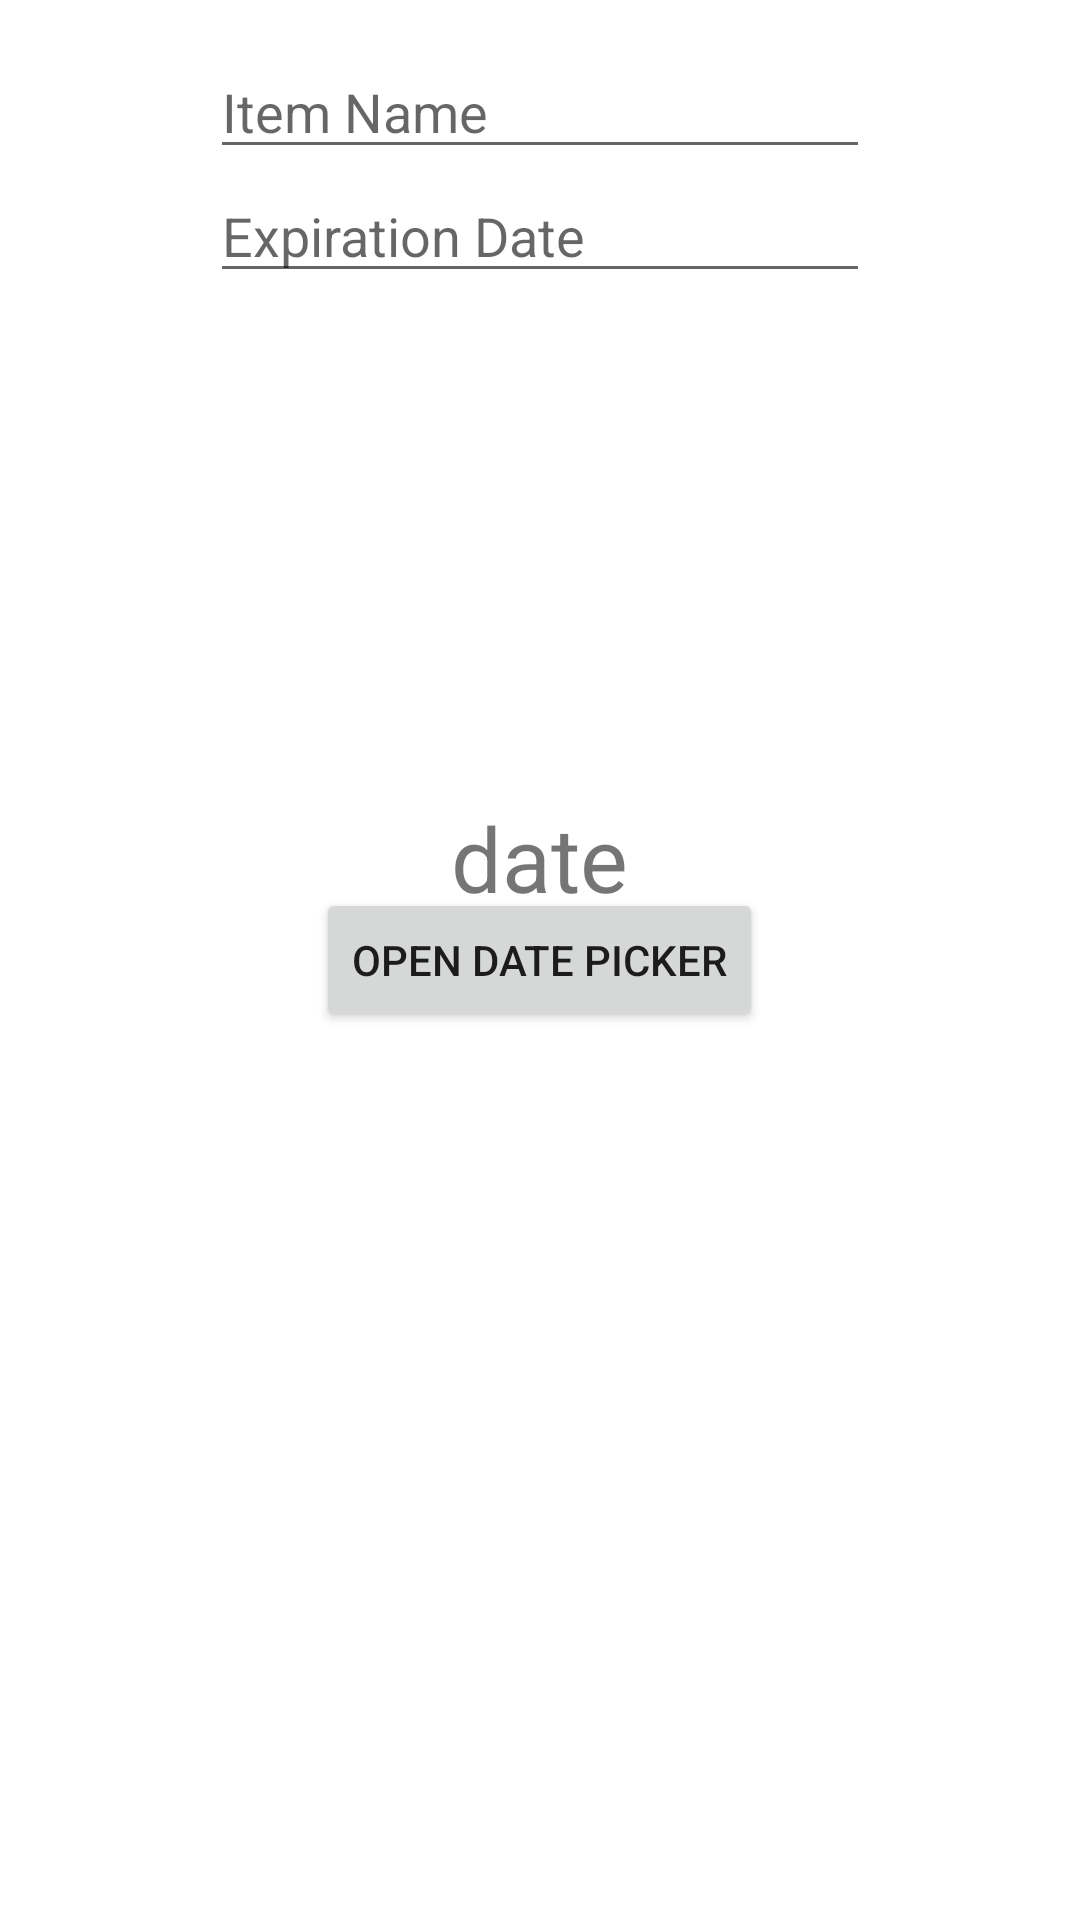

The Android layout XML behind this screen, and the referenced resources:
<!-- AndroidManifest.xml: application theme Theme.FoodNStuff -->
<!-- res/layout/layout_dialog.xml -->
<?xml version="1.0" encoding="utf-8"?>
<RelativeLayout xmlns:android="http://schemas.android.com/apk/res/android"
    android:layout_width="match_parent"
    android:layout_height="match_parent">

    <EditText
        android:id="@+id/food_name"
        style="@android:style/Widget.Material.EditText"
        android:layout_width="match_parent"
        android:layout_height="wrap_content"
        android:layout_alignParentStart="true"
        android:layout_alignParentTop="true"
        android:layout_alignParentEnd="true"
        android:layout_marginStart="70dp"
        android:layout_marginTop="15dp"
        android:layout_marginEnd="70dp"
        android:hint="Item Name" />

    <EditText
        android:id="@+id/editTextDate"
        android:layout_width="match_parent"
        android:layout_height="wrap_content"
        android:layout_below="@+id/food_name"
        android:layout_alignParentStart="true"
        android:layout_alignParentEnd="true"
        android:layout_marginStart="70dp"
        android:layout_marginEnd="70dp"
        android:ems="10"
        android:hint="Expiration Date"
        android:inputType="date" />

    <TextView
        android:id="@+id/textView"
        android:layout_width="wrap_content"
        android:layout_height="wrap_content"
        android:layout_above="@id/open_dialog"
        android:layout_below="@+id/editTextDate"
        android:layout_centerHorizontal="true"
        android:layout_marginTop="168dp"
        android:layout_marginBottom="28dp"
        android:text="date"
        android:textSize="30sp" />

    <Button
        android:id="@+id/button"
        android:layout_width="wrap_content"
        android:layout_height="wrap_content"
        android:layout_centerInParent="true"
        android:onClick="setCalender"
        android:text="open date picker" />

</RelativeLayout>
<!-- resources referenced by this layout -->
<resources>
  <style name="Theme.FoodNStuff" parent="Theme.MaterialComponents.DayNight.DarkActionBar">
          
          <item name="colorPrimary">@color/purple_500</item>
          <item name="colorPrimaryVariant">@color/purple_700</item>
          <item name="colorOnPrimary">@color/white</item>
          
          <item name="colorSecondary">@color/teal_200</item>
          <item name="colorSecondaryVariant">@color/teal_700</item>
          <item name="colorOnSecondary">@color/black</item>
          
          <item name="android:statusBarColor" tools:targetApi="l">?attr/colorPrimaryVariant</item>
          
      </style>
  <!-- not gathered from this repository: default colours our renderer supplied (Android Studio template values) -->
  <color name="purple_500">#FF6200EE</color>
  <color name="purple_700">#FF3700B3</color>
  <color name="teal_200">#FF03DAC5</color>
  <color name="teal_700">#FF018786</color>
  <color name="black">#FF000000</color>
  <color name="white">#FFFFFFFF</color>
</resources>
